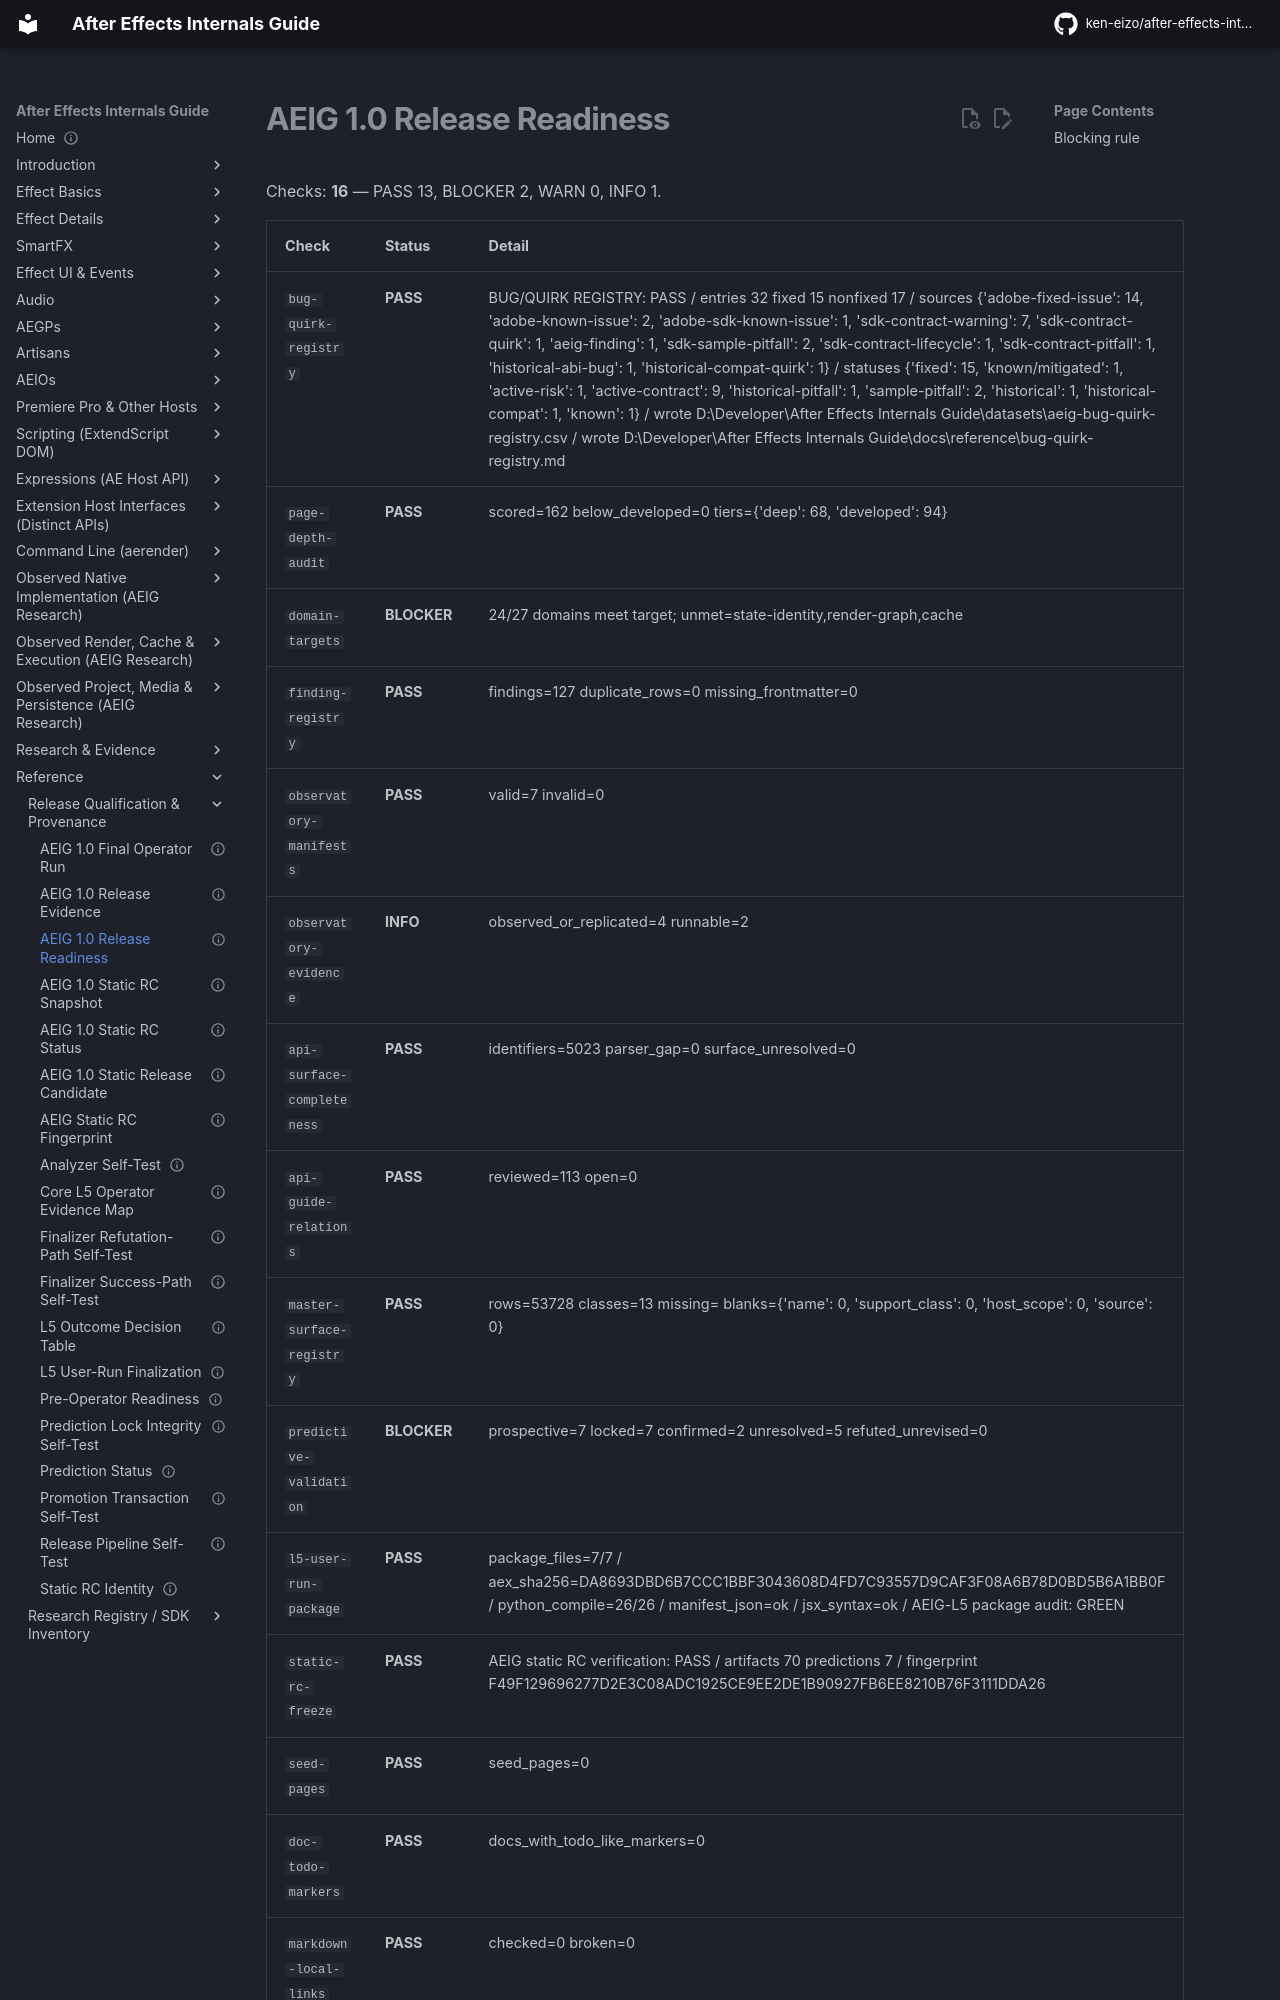

repository: ken-eizo/after-effects-internals-guide · page: reference/release-readiness/index.html · generator: mkdocs

---
status: generated
last_verified: 2026-09-17
---
# AEIG 1.0 Release Readiness

Checks: **16** — PASS 13, BLOCKER 2, WARN 0, INFO 1.

| Check | Status | Detail |
|---|---|---|
| `bug-quirk-registry` | **PASS** | BUG/QUIRK REGISTRY: PASS / entries 32 fixed 15 nonfixed 17 / sources {'adobe-fixed-issue': 14, 'adobe-known-issue': 2, 'adobe-sdk-known-issue': 1, 'sdk-contract-warning': 7, 'sdk-contract-quirk': 1, 'aeig-finding': 1, 'sdk-sample-pitfall': 2, 'sdk-contract-lifecycle': 1, 'sdk-contract-pitfall': 1, 'historical-abi-bug': 1, 'historical-compat-quirk': 1} / statuses {'fixed': 15, 'known/mitigated': 1, 'active-risk': 1, 'active-contract': 9, 'historical-pitfall': 1, 'sample-pitfall': 2, 'historical': 1, 'historical-compat': 1, 'known': 1} / wrote D:\Developer\After Effects Internals Guide\datasets\aeig-bug-quirk-registry.csv / wrote D:\Developer\After Effects Internals Guide\docs\reference\bug-quirk-registry.md |
| `page-depth-audit` | **PASS** | scored=162 below_developed=0 tiers={'deep': 68, 'developed': 94} |
| `domain-targets` | **BLOCKER** | 24/27 domains meet target; unmet=state-identity,render-graph,cache |
| `finding-registry` | **PASS** | findings=127 duplicate_rows=0 missing_frontmatter=0 |
| `observatory-manifests` | **PASS** | valid=7 invalid=0 |
| `observatory-evidence` | **INFO** | observed_or_replicated=4 runnable=2 |
| `api-surface-completeness` | **PASS** | identifiers=5023 parser_gap=0 surface_unresolved=0 |
| `api-guide-relations` | **PASS** | reviewed=113 open=0 |
| `master-surface-registry` | **PASS** | rows=53728 classes=13 missing= blanks={'name': 0, 'support_class': 0, 'host_scope': 0, 'source': 0} |
| `predictive-validation` | **BLOCKER** | prospective=7 locked=7 confirmed=2 unresolved=5 refuted_unrevised=0 |
| `l5-user-run-package` | **PASS** | package_files=7/7 / aex_sha256=DA8693DBD6B7CCC1BBF3043608D4FD7C93557D9CAF3F08A6B78D0BD5B6A1BB0F / python_compile=26/26 / manifest_json=ok / jsx_syntax=ok / AEIG-L5 package audit: GREEN |
| `static-rc-freeze` | **PASS** | AEIG static RC verificat
